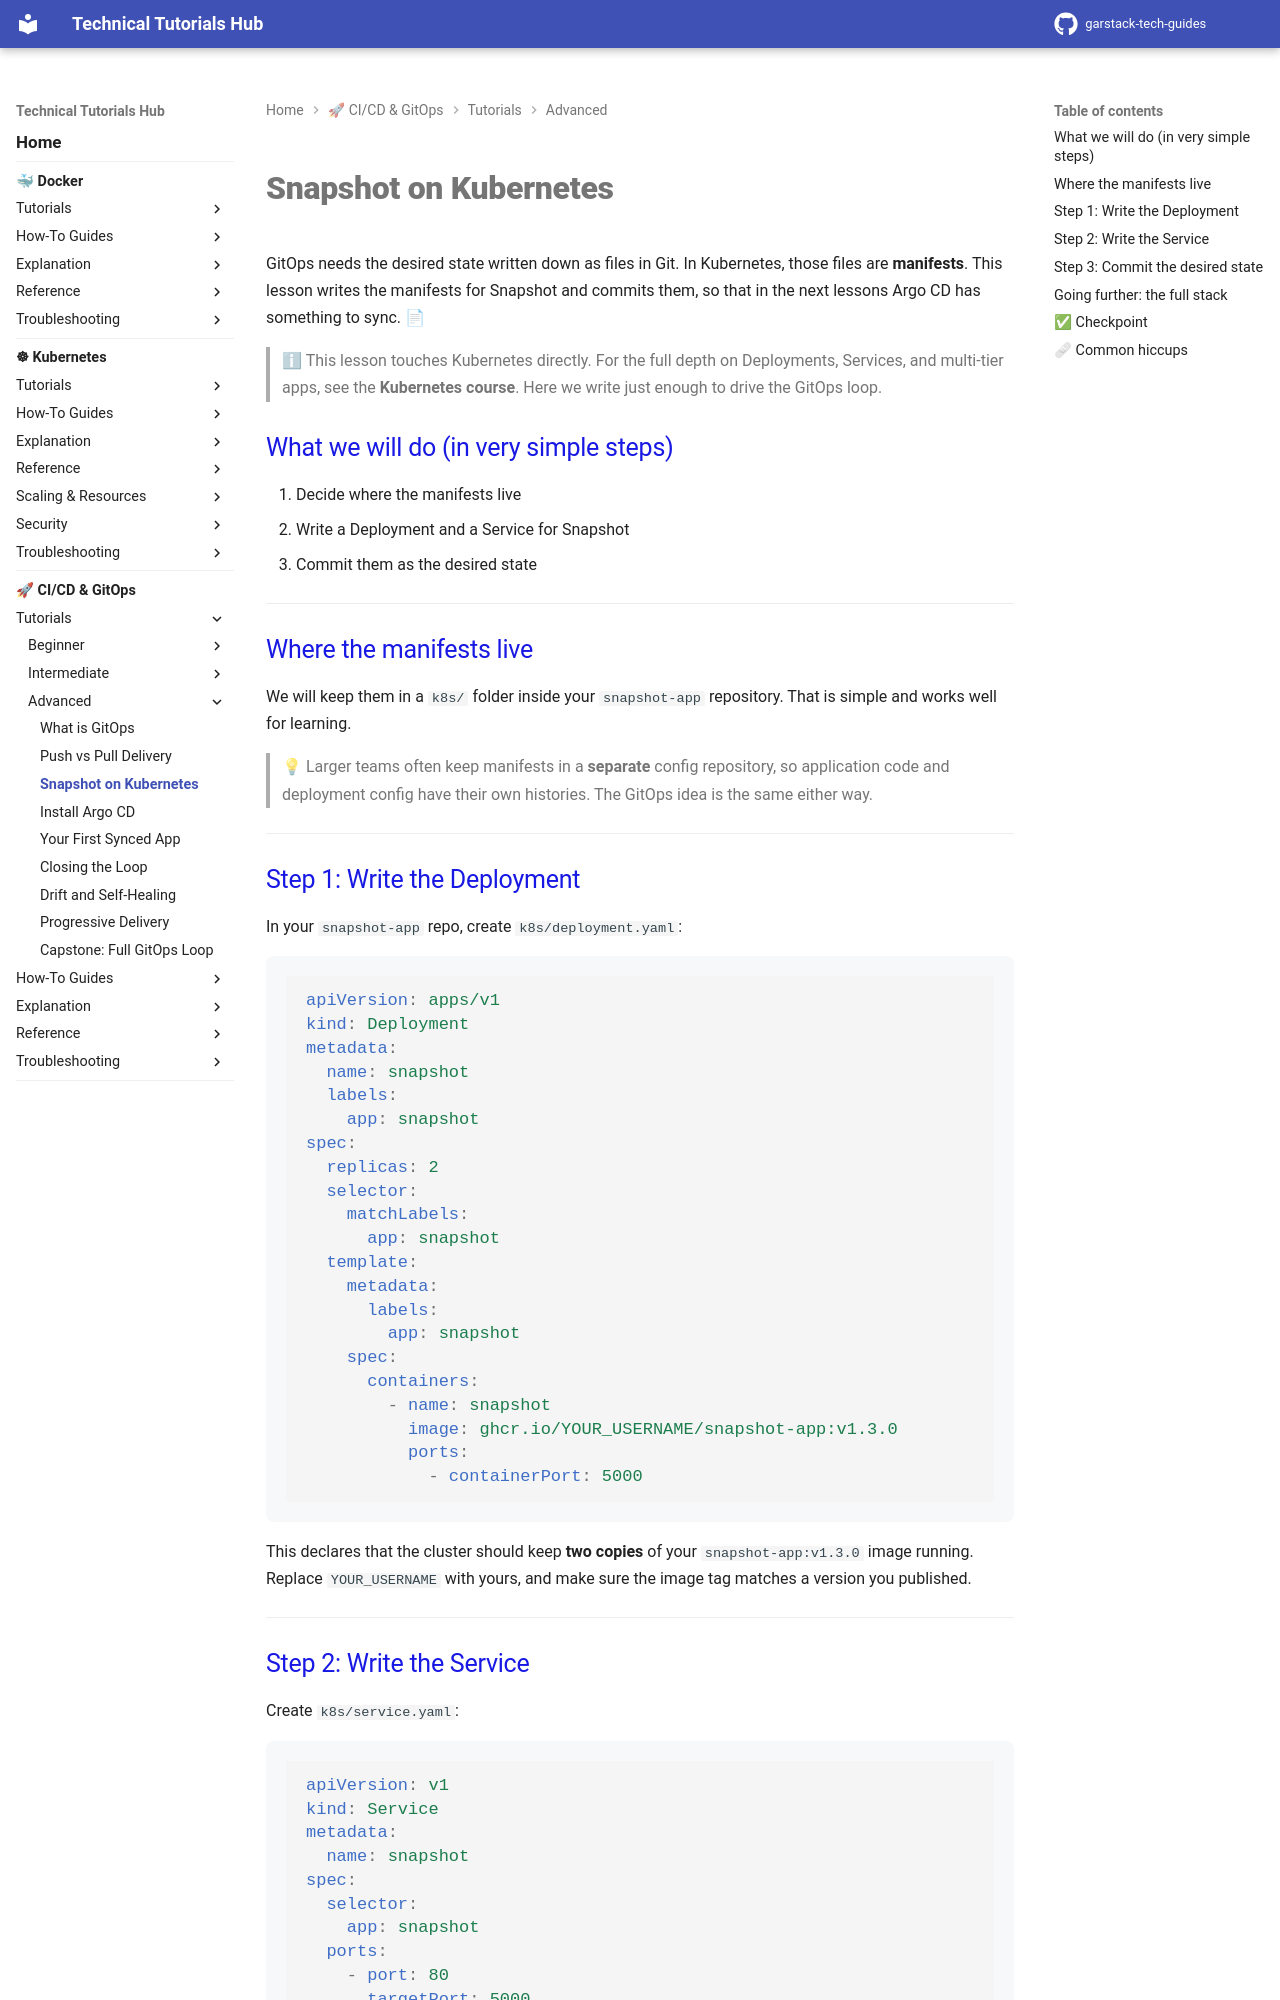

repository: garstack1/gstack-tech-guides · page: cicd/tutorials/advanced/kubernetes-manifests/index.html · generator: mkdocs

# Snapshot on Kubernetes

GitOps needs the desired state written down as files in Git. In Kubernetes, those files are **manifests**. This lesson writes the manifests for Snapshot and commits them, so that in the next lessons Argo CD has something to sync. 📄

> ℹ This lesson touches Kubernetes directly. For the full depth on Deployments, Services, and multi-tier apps, see the **Kubernetes course**. Here we write just enough to drive the GitOps loop.

## What we will do (in very simple steps)

1. Decide where the manifests live
2. Write a Deployment and a Service for Snapshot
3. Commit them as the desired state

---

## Where the manifests live

We will keep them in a `k8s/` folder inside your `snapshot-app` repository. That is simple and works well for learning.

> 💡 Larger teams often keep manifests in a **separate** config repository, so application code and deployment config have their own histories. The GitOps idea is the same either way.

---

## Step 1: Write the Deployment

In your `snapshot-app` repo, create `k8s/deployment.yaml`:

```yaml
apiVersion: apps/v1
kind: Deployment
metadata:
  name: snapshot
  labels:
    app: snapshot
spec:
  replicas: 2
  selector:
    matchLabels:
      app: snapshot
  template:
    metadata:
      labels:
        app: snapshot
    spec:
      containers:
        - name: snapshot
          image: ghcr.io/YOUR_USERNAME/snapshot-app:v1.3.0
          ports:
            - containerPort: 5000
```

This declares that the cluster should keep **two copies** of your `snapshot-app:v1.3.0` image running. Replace `YOUR_USERNAME` with yours, and make sure the image tag matches a version you published.

---

## Step 2: Write the Service

Create `k8s/service.yaml`:

```yaml
apiVersion: v1
kind: Service
metadata:
  name: snapshot
spec:
  selector:
    app: snapshot
  ports:
    - port: 80
      targetPort: 5000
```

The Service sends traffic on port 80 to the app's port 5000. The `selector: app: snapshot` is what links it to the Deployment, whose pods carry the same label.

---
